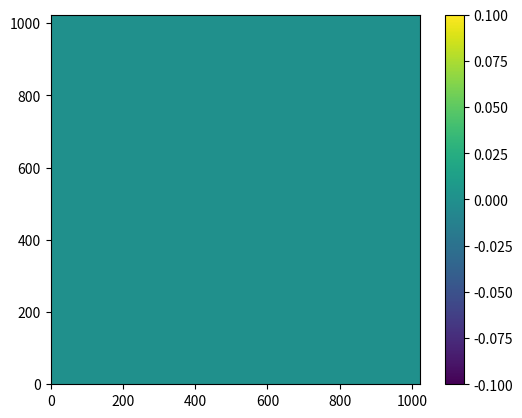
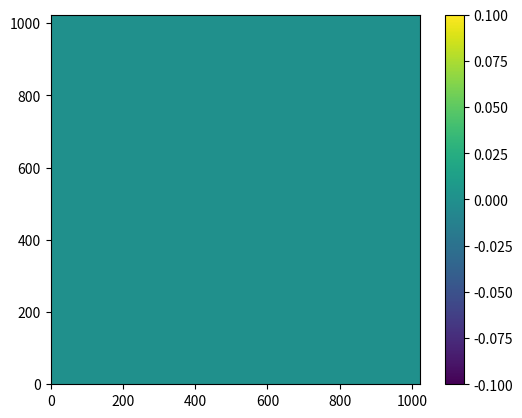
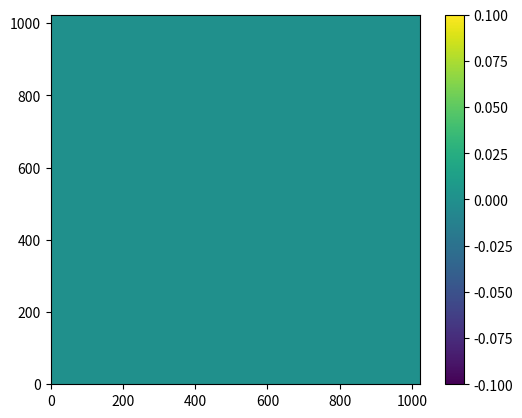

Here is the Python script that generated these plots, in order:
import numpy as np
import matplotlib.pyplot as plt


def fftIndgen(n):
    a = np.linspace(0, -1, int(n/2))
    b = np.linspace(0, -1, int(n/2))
    #b.reverse()
    b = [-i for i in b]
    return a + b

def gaussian_random_field(Pk = lambda k : k**-3.0, size = 100):
    def Pk2(kx, ky):
        if kx == 0 and ky == 0:
            return 0.0
        return np.sqrt(Pk(np.sqrt(kx**2 + ky**2)))
    noise = np.fft.fft2(np.random.normal(size = (size, size)))
    amplitude = np.zeros((size,size))
    for i, kx in enumerate(fftIndgen(size)):
        for j, ky in enumerate(fftIndgen(size)):
            amplitude[i, j] = Pk2(kx, ky)
    return np.fft.ifft2(noise * amplitude)

for alpha in [-1.0, -3.0, -2.0]:
    out = gaussian_random_field(Pk = lambda k: k**alpha, size=1024)
    plt.figure()
    m = plt.imshow(out.real, interpolation='none', origin='lower')
    plt.colorbar(m)
    plt.show()


def part_two(rand_gen):
    """
    Make an initial density field

    :param rand_gen:
    :return:
    """

